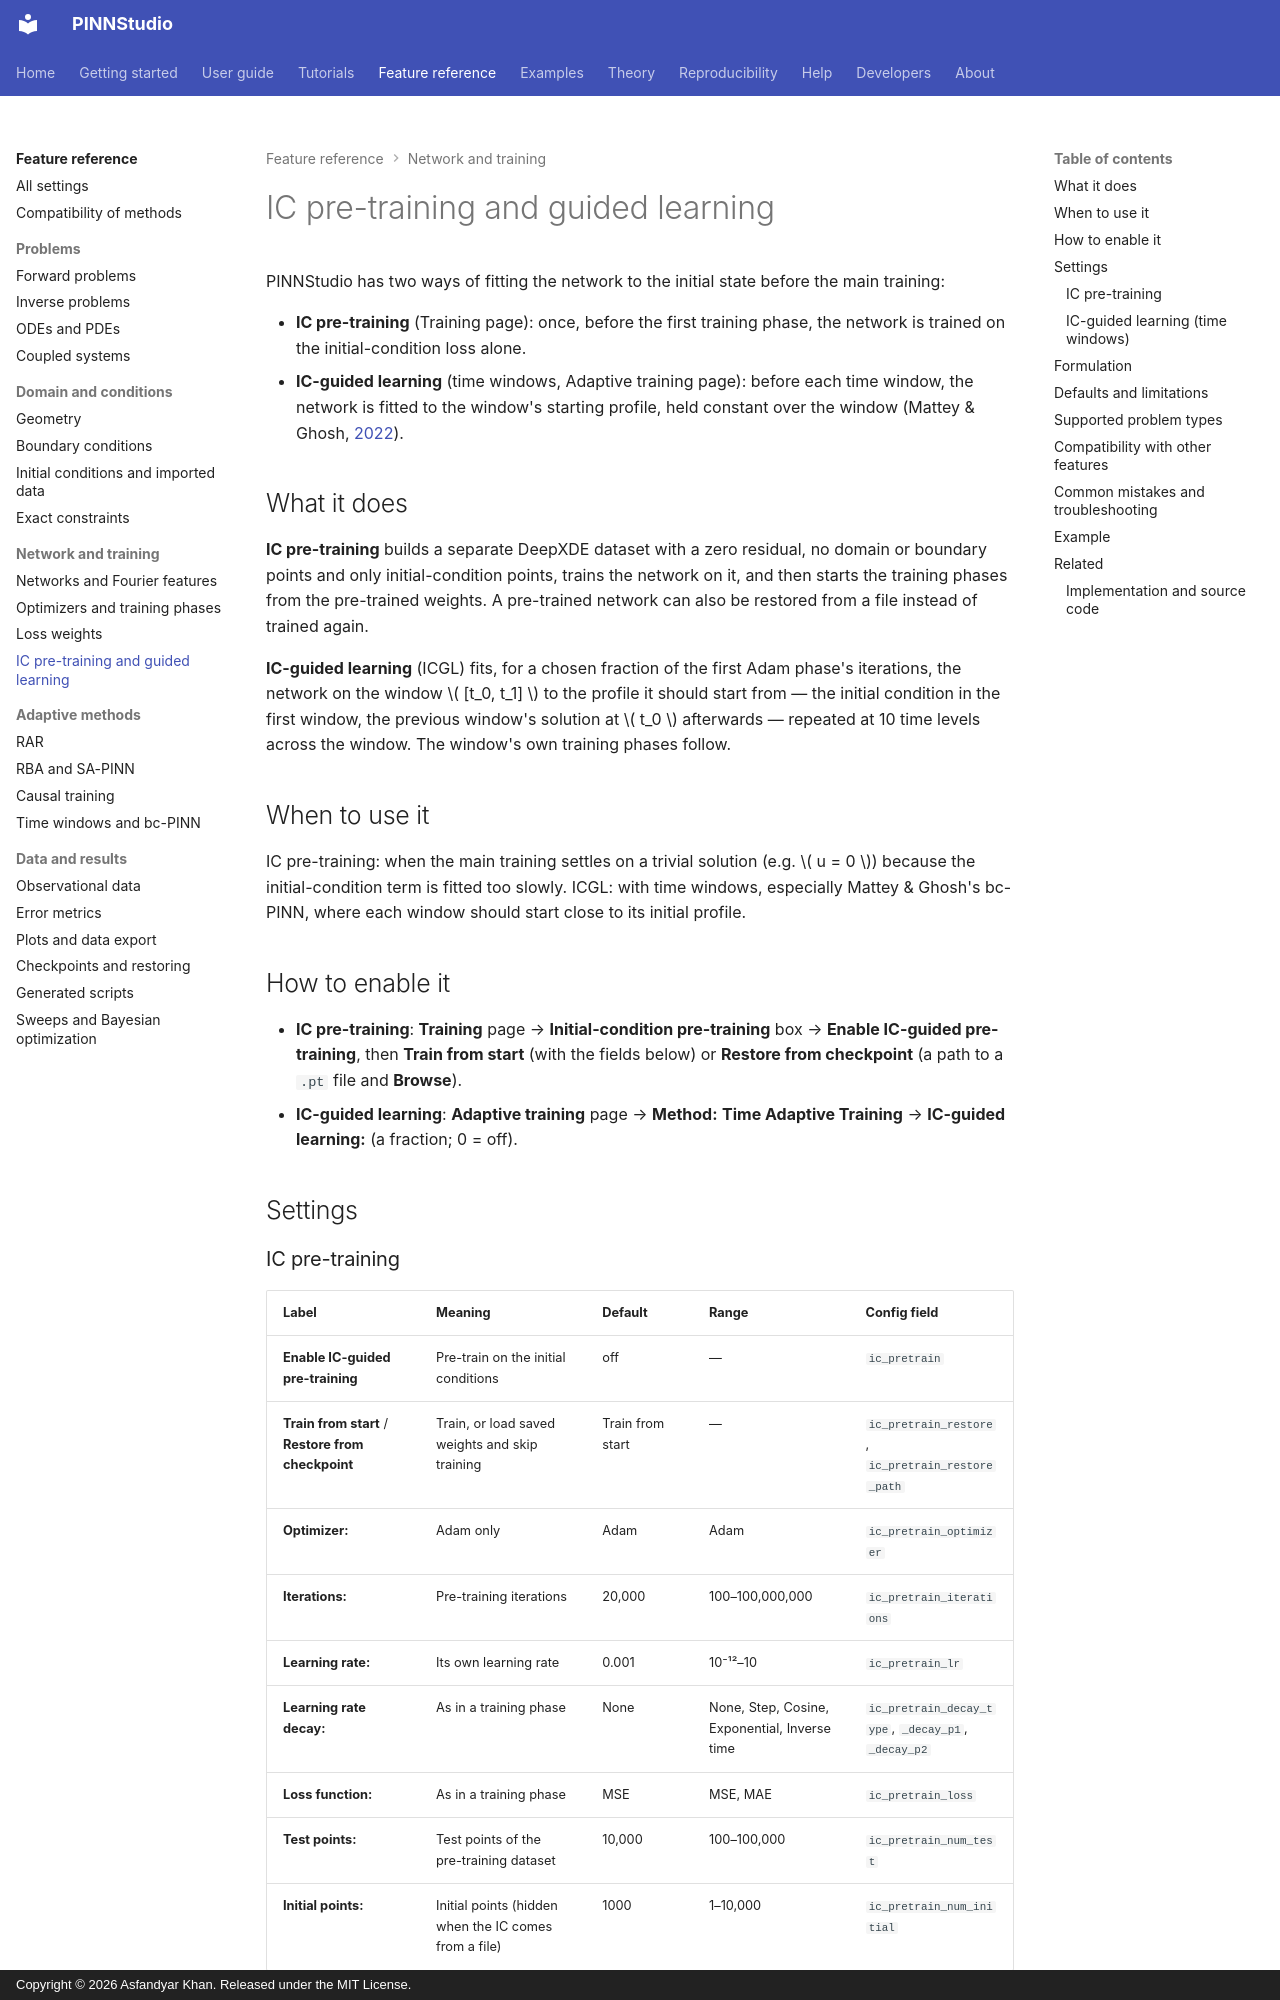

repository: AsfandyarKhan72/PINNStudio · page: reference/pretraining/index.html · generator: mkdocs · copyright: Copyright © 2026 Asfandyar Khan. Released under the MIT License.

---
search:
  boost: 2
---

# IC pre-training and guided learning

PINNStudio has two ways of fitting the network to the initial state before the main training:

- **IC pre-training** (Training page): once, before the first training phase, the network is trained on the
  initial-condition loss alone.
- **IC-guided learning** (time windows, Adaptive training page): before each time window, the network is
  fitted to the window's starting profile, held constant over the window (Mattey & Ghosh,
  [2022](../about/references.md#mattey2022)).

## What it does

**IC pre-training** builds a separate DeepXDE dataset with a zero residual, no domain or boundary points
and only initial-condition points, trains the network on it, and then starts the training phases from the
pre-trained weights. A pre-trained network can also be restored from a file instead of trained again.

**IC-guided learning** (ICGL) fits, for a chosen fraction of the first Adam phase's iterations, the
network on the window \( [t_0, t_1] \) to the profile it should start from — the initial condition in the
first window, the previous window's solution at \( t_0 \) afterwards — repeated at 10 time levels across the
window. The window's own training phases follow.

## When to use it

IC pre-training: when the main training settles on a trivial solution (e.g. \( u = 0 \)) because the
initial-condition term is fitted too slowly. ICGL: with time windows, especially Mattey & Ghosh's bc-PINN,
where each window should start close to its initial profile.

## How to enable it

- **IC pre-training**: **Training** page → **Initial-condition pre-training** box →
  **Enable IC-guided pre-training**, then **Train from start** (with the fields below) or
  **Restore from checkpoint** (a path to a `.pt` file and **Browse**).
- **IC-guided learning**: **Adaptive training** page → **Method:** **Time Adaptive Training** →
  **IC-guided learning:** (a fraction; 0 = off).

## Settings

### IC pre-training

| Label | Meaning | Default | Range | Config field |
|---|---|---|---|---|
| **Enable IC-guided pre-training** | Pre-train on the initial conditions | off | — | `ic_pretrain` |
| **Train from start** / **Restore from checkpoint** | Train, or load saved weights and skip training | Train from start | — | `ic_pretrain_restore`, `ic_pretrain_restore_path` |
| **Optimizer:** | Adam only | Adam | Adam | `ic_pretrain_optimizer` |
| **Iterations:** | Pre-training iterations | 20,000 | 100–100,000,000 | `ic_pretrain_iterations` |
| **Learning rate:** | Its own learning rate | 0.001 | 10⁻¹²–10 | `ic_pretrain_lr` |
| **Learning rate decay:** | As in a training phase | None | None, Step, Cosine, Exponential, Inverse time | `ic_pretrain_decay_type`, `_decay_p1`, `_decay_p2` |
| **Loss function:** | As in a training phase | MSE | MSE, MAE | `ic_pretrain_loss` |
| **Test points:** | Test points of the pre-training dataset | 10,000 | 100–100,000 | `ic_pretrain_num_test` |
| **Initial points:** | Initial points (hidden when the IC comes from a file) | 1000 | 1–10,000 | `ic_pretrain_num_initial` |

### IC-guided learning (time windows)

| Label | Meaning | Default | Range | Config field |
|---|---|---|---|---|
| **IC-guided learning:** | Fraction of the first Adam (or AdamW) phase's iterations spent on ICGL in each window | 0.00 (off) | 0–0.9 | `ta_icgl_fraction` |
